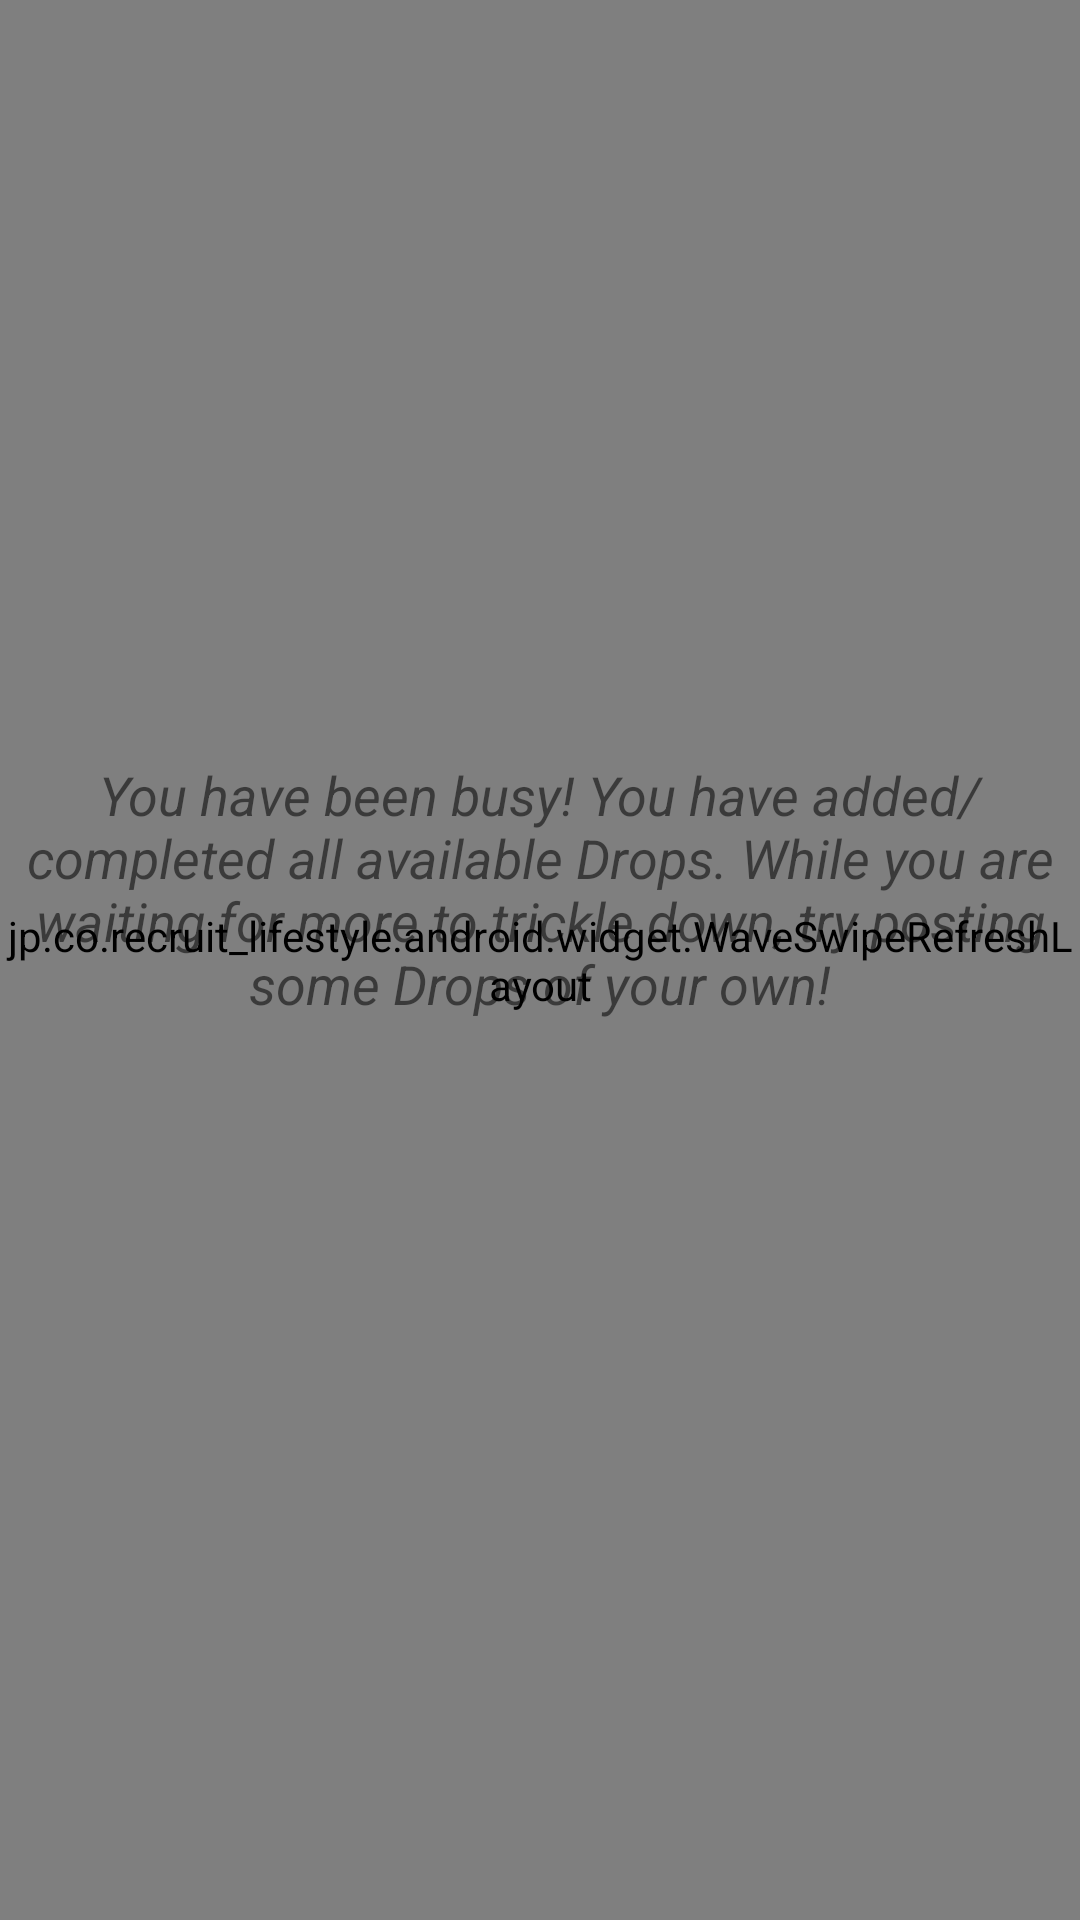

Layout XML and referenced resources for this Android screen:
<!-- AndroidManifest.xml: application theme AppTheme -->
<!-- res/layout/fragment_trickle_tab.xml -->
<?xml version="1.0" encoding="utf-8"?>

<FrameLayout
    xmlns:android="http://schemas.android.com/apk/res/android"
    android:id="@+id/trickle_view"
    android:layout_width="match_parent"
    android:layout_height="match_parent"
    android:orientation="vertical">

    <jp.co.recruit_lifestyle.android.widget.WaveSwipeRefreshLayout
        android:id="@+id/trickle_swipe"
        android:layout_width="match_parent"
        android:layout_height="match_parent">

        <android.support.v7.widget.RecyclerView
            android:id="@+id/trickle_recycler_view"
            android:layout_width="match_parent"
            android:layout_height="match_parent"/>

    </jp.co.recruit_lifestyle.android.widget.WaveSwipeRefreshLayout>

    <TextView
        android:id="@+id/trickle_tab_empty_view"
        android:layout_width="match_parent"
        android:layout_height="match_parent"
        android:foregroundGravity="center"
        android:gravity="bottom|center_horizontal"
        android:text="You have been busy! You have added/completed all available Drops. While you are waiting for more to trickle down, try posting some Drops of your own!"
        android:textSize="18sp"
        android:textStyle="italic"
        android:visibility="visible"
        android:paddingBottom="300dp"
        android:paddingLeft="8dp"
        android:paddingRight="8dp"/>
</FrameLayout>
<!-- resources referenced by this layout -->
<resources>
  <style name="AppTheme" parent="Theme.AppCompat.Light.NoActionBar">
          <item name="colorPrimary">@color/ColorPrimary</item>
          <item name="colorPrimaryDark">@color/ColorPrimaryDark</item>
          
      </style>
  <color name="ColorPrimary">#2196F3</color>
  <color name="ColorPrimaryDark">#1976D2</color>
</resources>
